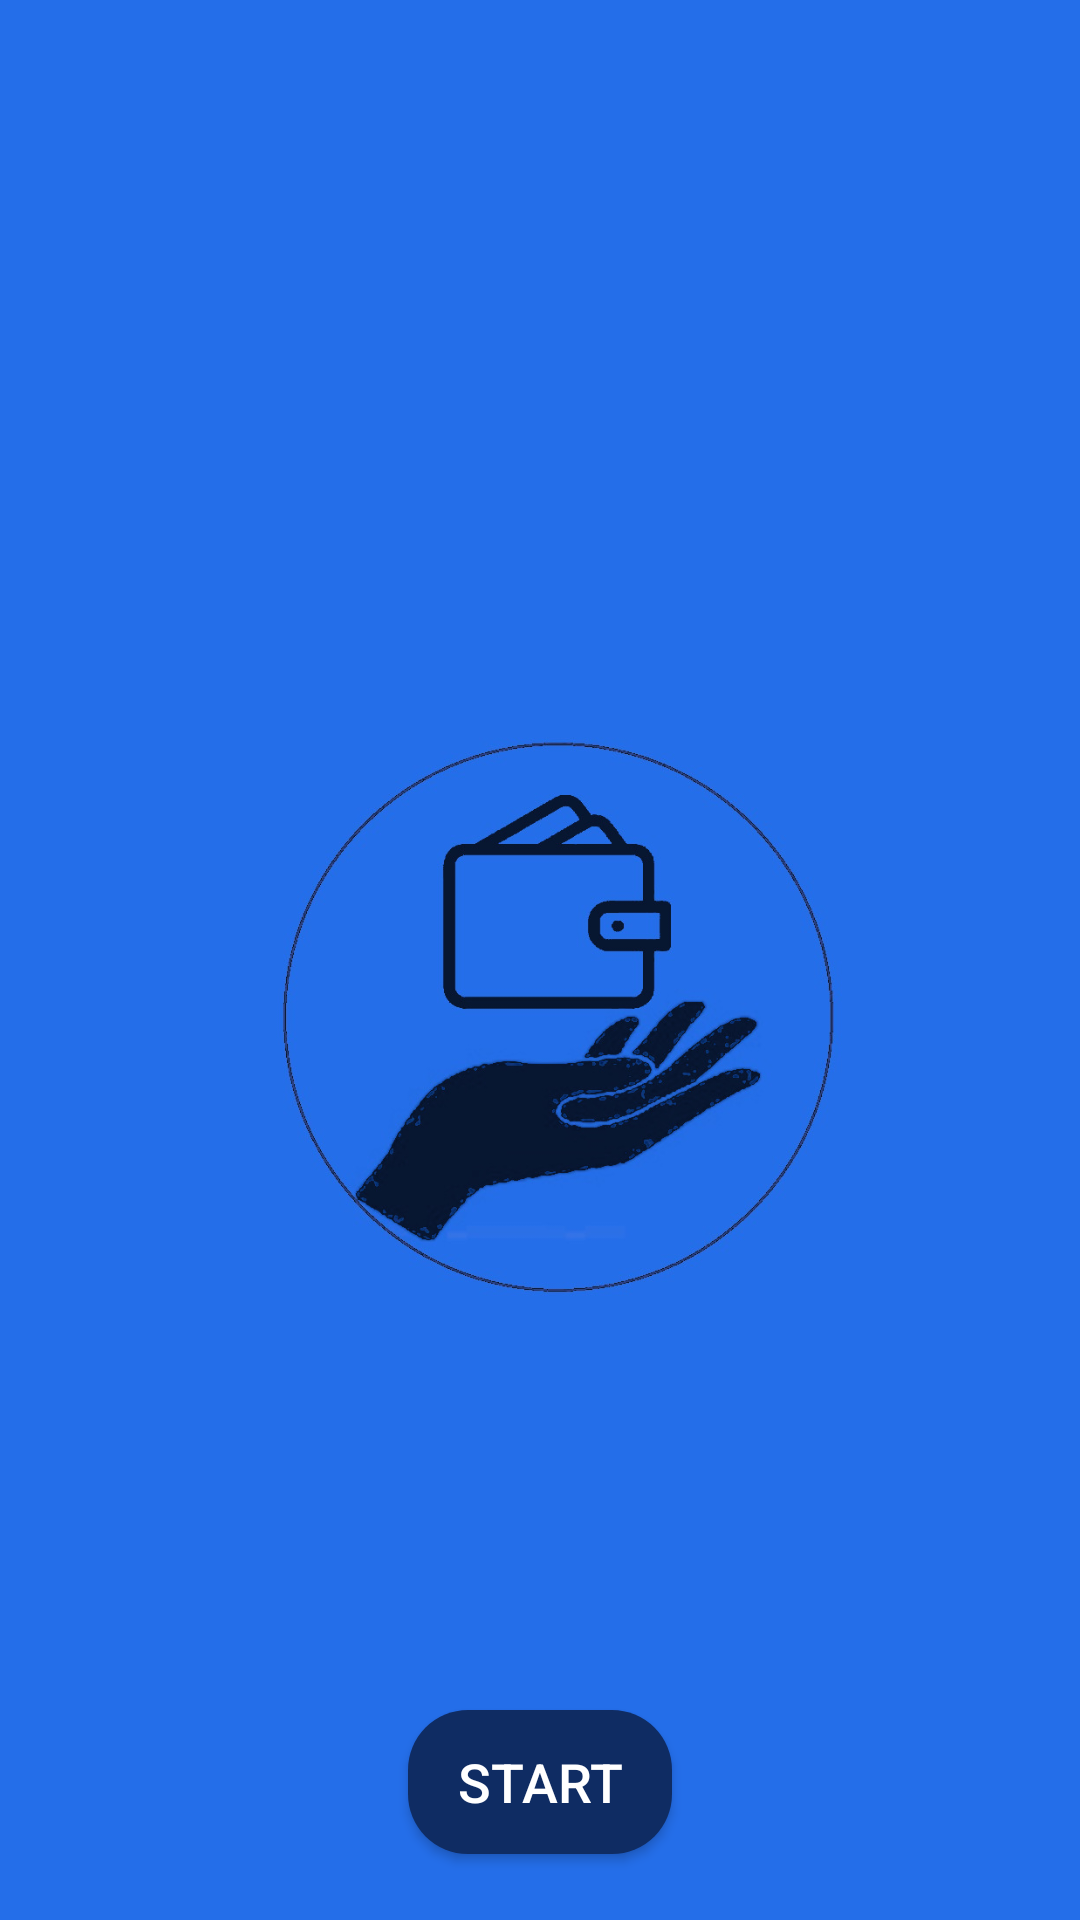

Reconstruct the res/layout file that produces this screen, plus the resources it refers to.
<!-- AndroidManifest.xml: application theme Theme.ExpenseManagerMobileApplication -->
<!-- res/layout/activity_main.xml -->
<?xml version="1.0" encoding="utf-8"?>
<androidx.constraintlayout.widget.ConstraintLayout xmlns:android="http://schemas.android.com/apk/res/android"
    xmlns:app="http://schemas.android.com/apk/res-auto"
    xmlns:tools="http://schemas.android.com/tools"
    android:layout_width="match_parent"
    android:layout_height="match_parent"
    android:background="@color/blue_bck"
    tools:context=".activities.MainActivity">

    <Button
        android:id="@+id/startButton"
        android:layout_width="wrap_content"
        android:layout_height="wrap_content"
        android:text="@string/start"
        android:background="@drawable/roundbtn"
        android:textColor="@color/white"
        android:padding="6dp"
        android:textSize="18sp"
        app:layout_constraintTop_toBottomOf="@id/logo"
        app:layout_constraintLeft_toLeftOf="@id/logo"
        app:layout_constraintRight_toRightOf="@id/logo" />

    <ImageView
        android:id="@+id/logo"
        android:layout_width="320dp"
        android:layout_height="500dp"
        android:contentDescription="logo_image"
        app:layout_constraintBottom_toBottomOf="parent"
        app:layout_constraintTop_toTopOf="parent"
        app:layout_constraintRight_toRightOf="parent"
        app:layout_constraintLeft_toLeftOf="parent"
        app:srcCompat="@drawable/logo" />

</androidx.constraintlayout.widget.ConstraintLayout>
<!-- resources referenced by this layout -->
<resources>
  <color name="blue_bck">#246EE9</color>
  <color name="white">#FFFFFFFF</color>
  <!-- drawable logo: jpg bitmap (drawable, 90472 bytes) -->
  <!-- drawable roundbtn (drawable) -->
  <?xml version="1.0" encoding="utf-8"?>
  <shape xmlns:android="http://schemas.android.com/apk/res/android"
      android:shape="rectangle">
      <solid android:color="#0f2c63"/>
      <corners android:radius="20dp"/>
  </shape>
  <string name="start" translatable="false">START</string>
  <style name="Theme.ExpenseManagerMobileApplication" parent="Theme.AppCompat.Light.NoActionBar">
          
          <item name="colorPrimary">@color/purple_500</item>
          <item name="colorPrimaryDark">@color/purple_700</item>
          <item name="colorAccent">@color/teal_200</item>
          
      </style>
  <color name="purple_500">#FF6200EE</color>
  <color name="purple_700">#FF3700B3</color>
  <color name="teal_200">#FF03DAC5</color>
</resources>
